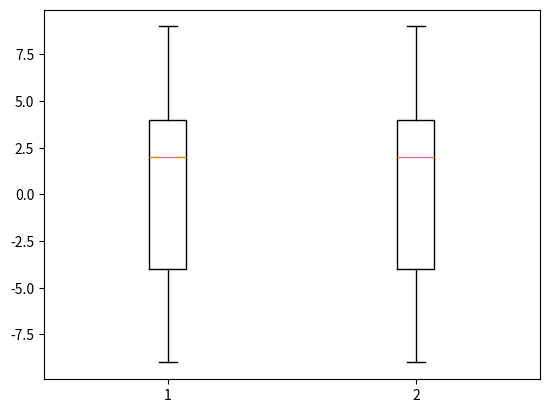

The matplotlib source for this figure: (Note: this script raises an exception after producing the figure.)
import matplotlib.pyplot as plt

def customized_box_plot(percentiles, axes, redraw = True, *args, **kwargs):
    """
    Generates a customized boxplot based on the given percentile values
    """
    n_box = len(percentiles)
    box_plot = axes.boxplot([[-9, -4, 2, 4, 9],]*n_box, *args, **kwargs)
    # Creates len(percentiles) no of box plots

    min_y, max_y = float('inf'), -float('inf')
    ax.set_xticklabels(['A', 'B', 'C', 'D'])
    ax.set_xticks([1.5, 4.5, 7.5, 10.5])

    for box_no, (q1_start,
                 q2_start,
                 q3_start,
                 q4_start,
                 q4_end,
                 fliers_xy) in enumerate(percentiles):

        # Lower cap
        box_plot['caps'][2*box_no].set_ydata([q1_start, q1_start])
        # xdata is determined by the width of the box plot

        # Lower whiskers
        box_plot['whiskers'][2*box_no].set_ydata([q1_start, q2_start])

        # Higher cap
        box_plot['caps'][2*box_no + 1].set_ydata([q4_end, q4_end])

        # Higher whiskers
        box_plot['whiskers'][2*box_no + 1].set_ydata([q4_start, q4_end])

        # Box
        box_plot['boxes'][box_no].set_ydata([q2_start,
                                             q2_start,
                                             q4_start,
                                             q4_start,
                                             q2_start])

        # Median
        box_plot['medians'][box_no].set_ydata([q3_start, q3_start])

        # Outliers
        # if fliers_xy is not None and len(fliers_xy[0]) != 0:
        #     # If outliers exist
        #     box_plot['fliers'][box_no].set(xdata = fliers_xy[0],
        #                                    ydata = fliers_xy[1])
        #
        #     min_y = min(q1_start, min_y, fliers_xy[1].min())
        #     max_y = max(q4_end, max_y, fliers_xy[1].max())


        min_y = min(q1_start, min_y)
        max_y = max(q4_end, max_y)

        # The y axis is rescaled to fit the new box plot completely with 10%
        # of the maximum value at both ends
        axes.set_ylim([0, 1.0])

    # If redraw is set to true, the canvas is updated.
    if redraw:
        ax.figure.canvas.draw()

    return box_plot

# 0.65845
# 0.7369425
# 0.82
# 0.8939275
# 0.97242

percentiles = [[0.65845,0.7369425,0.82,0.8939275,0.97242, []], [0.22478,0.3635925,0.50,0.6412175,0.78003,[]]]
fig, ax = plt.subplots()
b = customized_box_plot(percentiles, ax, redraw=True, notch=0, sym='+', vert=1, whis=1.5)
plt.show()
